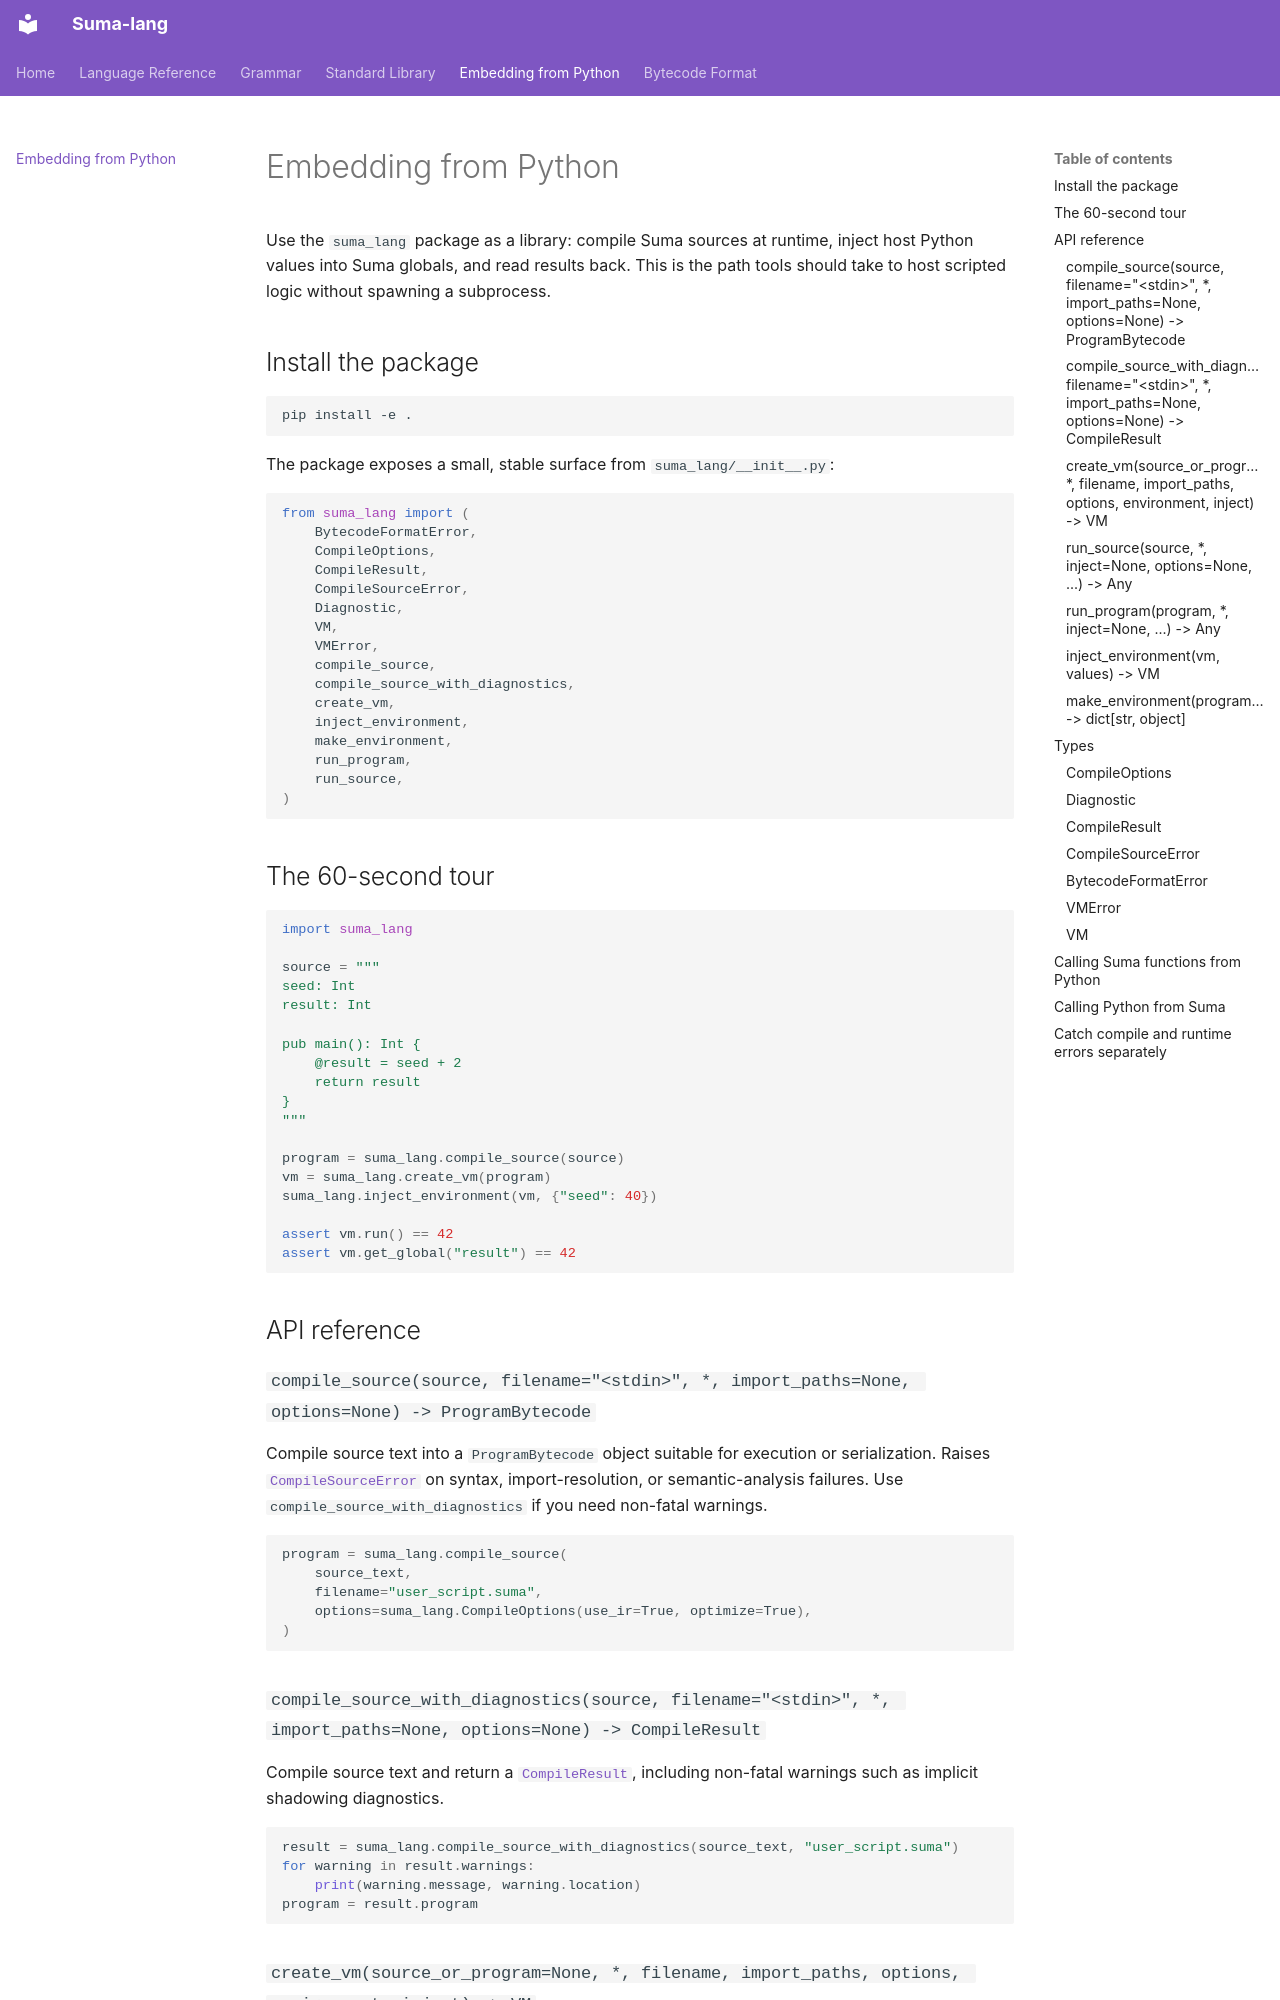

repository: SumaRoder/Suma-lang · page: embedding/index.html · generator: mkdocs

# Embedding from Python

Use the `suma_lang` package as a library: compile Suma sources at runtime,
inject host Python values into Suma globals, and read results back. This is the
path tools should take to host scripted logic without spawning a subprocess.

## Install the package

```bash
pip install -e .
```

The package exposes a small, stable surface from `suma_lang/__init__.py`:

```python
from suma_lang import (
    BytecodeFormatError,
    CompileOptions,
    CompileResult,
    CompileSourceError,
    Diagnostic,
    VM,
    VMError,
    compile_source,
    compile_source_with_diagnostics,
    create_vm,
    inject_environment,
    make_environment,
    run_program,
    run_source,
)
```

## The 60-second tour

```python
import suma_lang

source = """
seed: Int
result: Int

pub main(): Int {
    @result = seed + 2
    return result
}
"""

program = suma_lang.compile_source(source)
vm = suma_lang.create_vm(program)
suma_lang.inject_environment(vm, {"seed": 40})

assert vm.run() == 42
assert vm.get_global("result") == 42
```

## API reference

### `compile_source(source, filename="<stdin>", *, import_paths=None, options=None) -> ProgramBytecode`

Compile source text into a `ProgramBytecode` object suitable for execution or
serialization. Raises [`CompileSourceError`](#compilesourceerror) on syntax,
import-resolution, or semantic-analysis failures.
Use `compile_source_with_diagnostics` if you need non-fatal warnings.

```python
program = suma_lang.compile_source(
    source_text,
    filename="user_script.suma",
    options=suma_lang.CompileOptions(use_ir=True, optimize=True),
)
```

### `compile_source_with_diagnostics(source, filename="<stdin>", *, import_paths=None, options=None) -> CompileResult`

Compile source text and return a [`CompileResult`](#compileresult), including
non-fatal warnings such as implicit shadowing diagnostics.

```python
result = suma_lang.compile_source_with_diagnostics(source_text, "user_script.suma")
for warning in result.warnings:
    print(warning.message, warning.location)
program = result.program
```

### `create_vm(source_or_program=None, *, filename, import_paths, options, environment, inject) -> VM`

Build a [`VM`](#vm) ready to execute. Accepts source text *or* a pre-compiled
program. Use `environment=` or `inject=` to seed host values.

```python
vm = suma_lang.create_vm(
    source_text,
    inject={"api_token": "abc123", "max_retries": 5},
)
vm.run()
```
